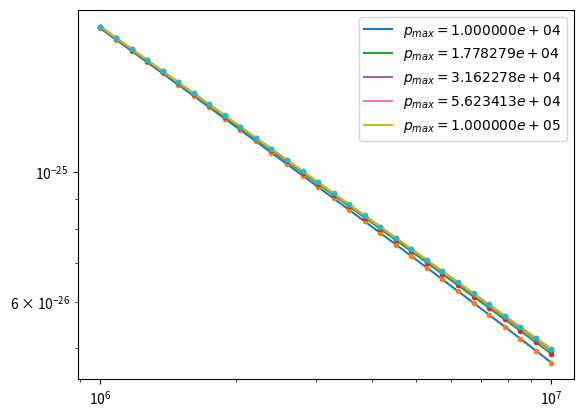

Reproduce this figure in Python.
#!/usr/bin/env python3

import matplotlib.pyplot as plt
import numpy as np
from scipy.integrate import quad
import scipy.special as ss

e_e = 4.8032e-10
m_e = 9.10953e-28
LS  = 2.9979e10


def K( x ):
    return ss.kv( 5.0/3.0, x )

def F( x ):
    r = quad( K, x, np.inf )
    #print( r )
    return x * r[0]

def plot_F():
    x = np.linspace( -5, 1, 30 )
    x = np.power( 10, x )

    y = []
    for xx in x:
        y.append( F(xx) )

    plt.loglog( x, y )
    plt.show()
    #plt.savefig( "F_x.png" )


#plot_F()

def df( alpha, pmin, pmax, p ):
    if p<pmin or p>pmax:
        return 0
    return np.power( p, -alpha )

def P_inte( nu, B, alpha, pmin, pmax, p ):

    fac = B * 3.0 / 16.0 * e_e / m_e / LS

    #print (fac)

    f = lambda p: df( alpha, pmin, pmax, p )

    nu_c = lambda p: fac * ( 1+p*p )

    #print( "nu: %g"%nu )
    #print( "nu_c: %g"%nu_c( p ) )

    if ( f(p) == 0 ):
        return 0

    return f( p ) * F( nu/nu_c(p) )

def test_P_inte():
    pmin = 1
    alpha = 2.4
    nu = 1e7
    nu_a = np.array( [1e6, 1e7, 1e8] )
    B = 1e-6
    pmax_a = np.array( [2.7, 3, 4] )
    pmax_a = np.power( 10, pmax_a )

    x = np.linspace( -2, 5, 200 )
    x = np.power( 10, x )

    for nu in nu_a:
        for pmax in pmax_a:
            y = []
            f = lambda p: P_inte( nu, B, alpha, pmin, pmax, p )

            for xx in x:
                y.append( f(xx) )

            y = np.array( y )
            y[ y<y.max()*1e-5 ] = 0
            plt.loglog( x, y, label=r'$p_{max}=%.1e,\nu=%.1e$'%(pmax, nu) )
            plt.loglog( x, y, '.' )

    plt.legend()
    plt.show()


def P( nu, B, alpha, pmin, pmax ):

    f = lambda p: P_inte( nu, B, alpha, pmin, pmax, p )

    r = quad( f, 0, np.inf )

    print( r )

    return r[0]

def test_P():

    c = 1
    pmin = 1
    alpha = 2.1
    B = 1e-6

    fac = c * 3**0.5 * e_e**3 * np.pi / 4.0 / ( m_e * LS**2 )

    print( fac )

    nu = np.linspace( 6, 7, 30 )
    nu = np.power( 10, nu )

    pmax_a = np.linspace( 4, 5, 5 )
    pmax_a = np.power( 10, pmax_a )

    for pmax in pmax_a:
        P_nu = []
        for x in nu:
            P_nu.append( P( x, B, alpha, pmin, pmax ) )

        P_nu = np.array( P_nu )
        P_nu = P_nu * fac
        plt.loglog( nu, P_nu, label=r'$p_{max}=%e$'%pmax )
        plt.loglog( nu, P_nu, '.' )

    plt.legend()
    plt.show()

test_P()
#test_P_inte()
